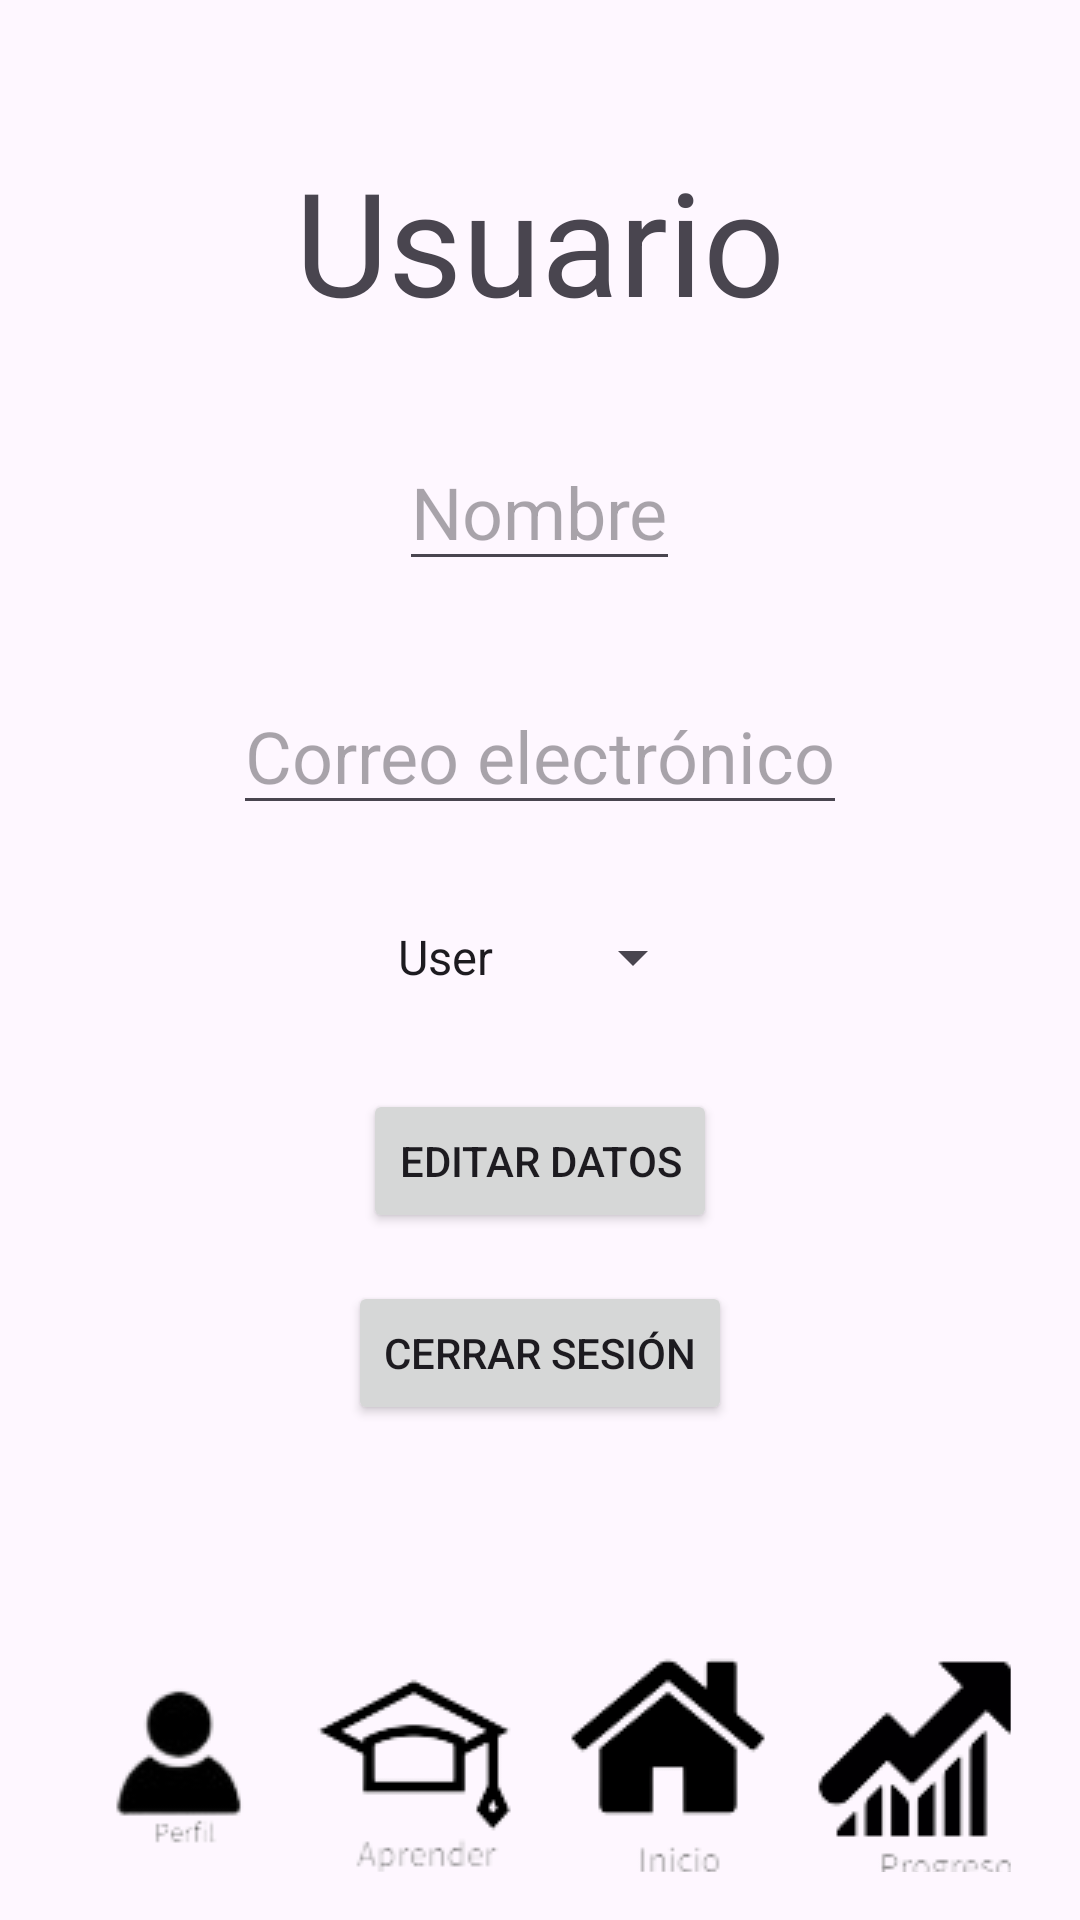

Reconstruct the res/layout file that produces this screen, plus the resources it refers to.
<!-- AndroidManifest.xml: application theme Theme.MyProject -->
<!-- res/layout/activity_user.xml -->
<?xml version="1.0" encoding="utf-8"?>
<RelativeLayout
    xmlns:android="http://schemas.android.com/apk/res/android"
    xmlns:app="http://schemas.android.com/apk/res-auto"
    android:layout_width="match_parent"
    android:layout_height="match_parent"
    android:padding="16dp">

    <TextView
        android:id="@+id/tvUser"
        android:layout_width="wrap_content"
        android:layout_height="wrap_content"
        android:text="@string/tvUser"
        android:textSize="48sp"
        android:layout_centerHorizontal="true"
        android:layout_marginTop="32dp"/>

    <EditText
        android:id="@+id/etName"
        android:layout_width="wrap_content"
        android:layout_height="wrap_content"
        android:hint="@string/etName"
        android:textSize="24sp"
        android:layout_below="@id/tvUser"
        android:layout_centerHorizontal="true"
        android:layout_marginTop="32dp"/>

    <EditText
        android:id="@+id/etMail"
        android:layout_width="wrap_content"
        android:layout_height="wrap_content"
        android:hint="@string/etMail"
        android:textSize="24sp"
        android:layout_below="@id/etName"
        android:layout_centerHorizontal="true"
        android:layout_marginTop="32dp"/>

    <Spinner
        android:id="@+id/tUser"
        android:layout_width="wrap_content"
        android:layout_height="wrap_content"
        android:layout_below="@id/etMail"
        android:layout_centerHorizontal="true"
        android:layout_marginTop="32dp"
        android:entries="@array/options" />

    <Button
        android:id="@+id/btnSubmit"
        android:layout_width="wrap_content"
        android:layout_height="wrap_content"
        android:text="@string/edit"
        android:layout_below="@id/tUser"
        android:layout_centerHorizontal="true"
        android:layout_marginTop="32dp"/>

    <Button
        android:id="@+id/btnOut"
        android:layout_width="wrap_content"
        android:layout_height="wrap_content"
        android:text="@string/cerrarSesión"
        android:layout_below="@id/btnSubmit"
        android:layout_centerHorizontal="true"
        android:layout_marginTop="16dp"/>

    <LinearLayout
        android:layout_width="match_parent"
        android:layout_height="wrap_content"
        android:layout_alignParentBottom="true"
        android:orientation="horizontal"
        android:gravity="center"
        android:layout_marginTop="32dp"/>


    <LinearLayout
        android:layout_width="match_parent"
        android:layout_height="wrap_content"
        android:layout_alignParentBottom="true"
        android:orientation="horizontal"
        android:gravity="center"
        android:layout_marginTop="16dp">

        <LinearLayout
            android:layout_width="0dp"
            android:layout_weight="1"
            android:layout_height="wrap_content"
            android:orientation="vertical"
            android:gravity="center">

            <ImageButton
                android:id="@+id/btn1"
                android:layout_width="72dp"
                android:layout_height="72dp"
                android:background="@android:color/transparent"
                android:contentDescription="User"
                android:src="@drawable/useri"/>
        </LinearLayout>

        <LinearLayout
            android:layout_width="0dp"
            android:layout_weight="1"
            android:layout_height="wrap_content"
            android:orientation="vertical"
            android:gravity="center">

            <ImageButton
                android:id="@+id/btn2"
                android:layout_width="72dp"
                android:layout_height="72dp"
                android:contentDescription="learn"
                android:background="@android:color/transparent"
                android:src="@drawable/learn" />
        </LinearLayout>

        <LinearLayout
            android:layout_width="0dp"
            android:layout_weight="1"
            android:layout_height="wrap_content"
            android:orientation="vertical"
            android:gravity="center">

            <ImageButton
                android:id="@+id/btn3"
                android:layout_width="72dp"
                android:layout_height="72dp"
                android:contentDescription="home"
                android:background="@android:color/transparent"
                android:src="@drawable/home" />
        </LinearLayout>

        <LinearLayout
            android:layout_width="0dp"
            android:layout_weight="1"
            android:layout_height="wrap_content"
            android:orientation="vertical"
            android:gravity="center">

            <ImageButton
                android:id="@+id/btn4"
                android:background="@android:color/transparent"
                android:layout_width="68dp"
                android:layout_height="72dp"
                android:contentDescription="Progress"
                android:src="@drawable/progress" />
        </LinearLayout>
    </LinearLayout>
</RelativeLayout>
<!-- resources referenced by this layout -->
<resources>
  <string-array name="options">
          <item>User</item>
          <item>Admin</item>
      </string-array>
  <!-- drawable home: png bitmap (drawable, 2356 bytes) -->
  <!-- drawable learn: png bitmap (drawable, 2949 bytes) -->
  <!-- drawable progress: png bitmap (drawable, 3147 bytes) -->
  <!-- drawable useri: png bitmap (drawable, 2892 bytes) -->
  <string name="edit">Editar Datos</string>
  <string name="etMail">Correo electrónico</string>
  <string name="etName">Nombre</string>
  <string name="tvUser">Usuario</string>
  <style name="Theme.MyProject" parent="Base.Theme.MyProject" />
  <style name="Base.Theme.MyProject" parent="Theme.Material3.DayNight.NoActionBar">
          
          
          
          <item name="colorPrimary">@color/btnPrimary</item>
          <item name="colorPrimaryVariant">@color/text</item>
          <item name="colorOnPrimary">@color/btnPrimary</item>
          
          <item name="colorSecondary">@color/bgPrimary</item>
          <item name="colorSecondaryVariant">@color/text</item>
          <item name="colorOnSecondary">@color/bgPrimary</item>
          
          <item name="android:statusBarColor">?attr/colorPrimaryVariant</item>
          
      </style>
  <color name="btnPrimary">#0013C2</color>
  <color name="text">#E2F3F2</color>
  <color name="bgPrimary">#353535 </color>
</resources>
